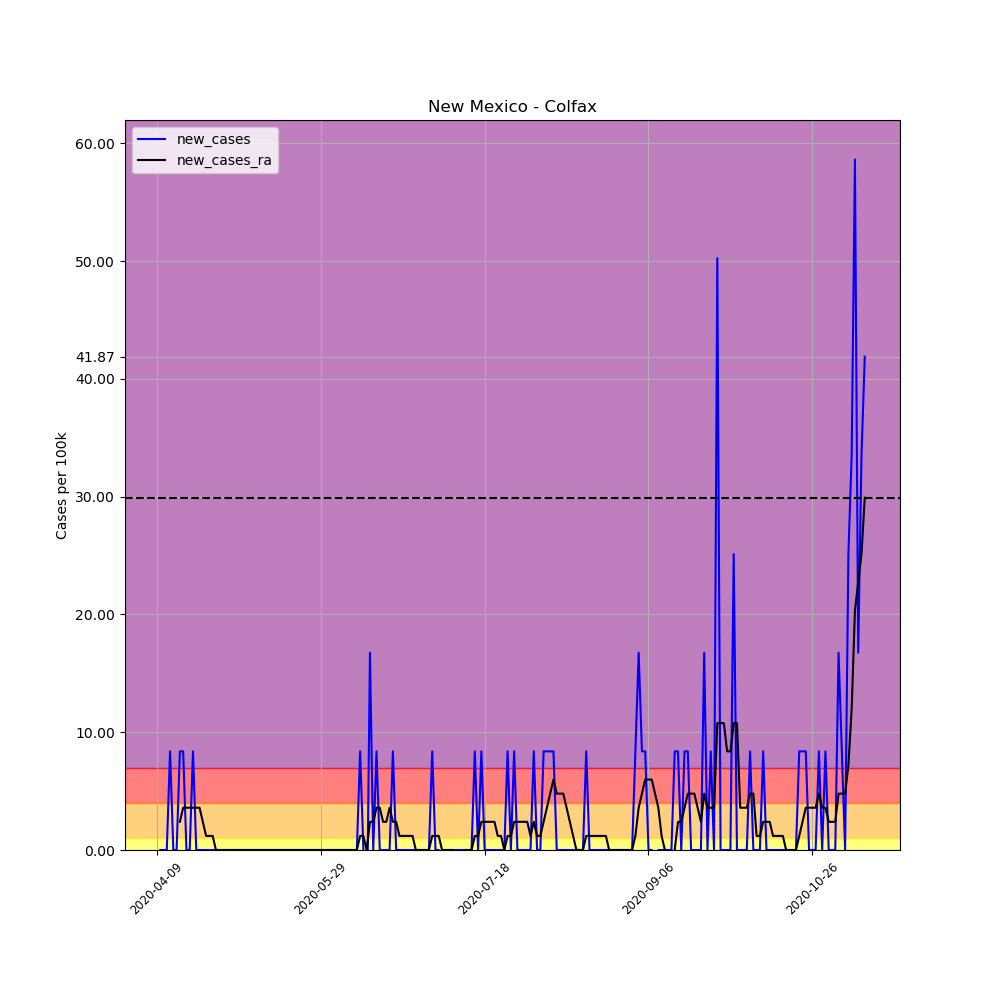

The table this chart was drawn from, first rows:
, date, county, state, fips, cases, deaths, COUNTY, STNAME, CTYNAME, POPESTIMATE2019, per_100k, per_100k_ra, new_cases, new_cases_ra
595674, 2020-04-09, Colfax, New Mexico, 35007, 1, 0, 7, New Mexico, Colfax, 11941, 8.375, , , 
595675, 2020-04-10, Colfax, New Mexico, 35007, 1, 0, 7, New Mexico, Colfax, 11941, 8.375, , 0.0, 
595676, 2020-04-11, Colfax, New Mexico, 35007, 1, 0, 7, New Mexico, Colfax, 11941, 8.375, , 0.0, 
595677, 2020-04-12, Colfax, New Mexico, 35007, 1, 0, 7, New Mexico, Colfax, 11941, 8.375, , 0.0, 
595678, 2020-04-13, Colfax, New Mexico, 35007, 2, 0, 7, New Mexico, Colfax, 11941, 16.75, , 8.375, 
595679, 2020-04-14, Colfax, New Mexico, 35007, 2, 0, 7, New Mexico, Colfax, 11941, 16.75, , 0.0, 
595680, 2020-04-15, Colfax, New Mexico, 35007, 2, 0, 7, New Mexico, Colfax, 11941, 16.75, 11.96, 0.0, 
595681, 2020-04-16, Colfax, New Mexico, 35007, 3, 0, 7, New Mexico, Colfax, 11941, 25.12, 14.36, 8.375, 2.393
595682, 2020-04-17, Colfax, New Mexico, 35007, 4, 0, 7, New Mexico, Colfax, 11941, 33.5, 17.95, 8.375, 3.589
595683, 2020-04-18, Colfax, New Mexico, 35007, 4, 0, 7, New Mexico, Colfax, 11941, 33.5, 21.53, 0.0, 3.589
595684, 2020-04-19, Colfax, New Mexico, 35007, 4, 0, 7, New Mexico, Colfax, 11941, 33.5, 25.12, 0.0, 3.589
595685, 2020-04-20, Colfax, New Mexico, 35007, 5, 0, 7, New Mexico, Colfax, 11941, 41.87, 28.71, 8.375, 3.589
595686, 2020-04-21, Colfax, New Mexico, 35007, 5, 0, 7, New Mexico, Colfax, 11941, 41.87, 32.3, 0.0, 3.589
595687, 2020-04-22, Colfax, New Mexico, 35007, 5, 0, 7, New Mexico, Colfax, 11941, 41.87, 35.89, 0.0, 3.589
595688, 2020-04-23, Colfax, New Mexico, 35007, 5, 0, 7, New Mexico, Colfax, 11941, 41.87, 38.28, 0.0, 2.393
595689, 2020-04-24, Colfax, New Mexico, 35007, 5, 0, 7, New Mexico, Colfax, 11941, 41.87, 39.48, 0.0, 1.196
595690, 2020-04-25, Colfax, New Mexico, 35007, 5, 0, 7, New Mexico, Colfax, 11941, 41.87, 40.68, 0.0, 1.196
595691, 2020-04-26, Colfax, New Mexico, 35007, 5, 0, 7, New Mexico, Colfax, 11941, 41.87, 41.87, 0.0, 1.196
595692, 2020-04-27, Colfax, New Mexico, 35007, 5, 0, 7, New Mexico, Colfax, 11941, 41.87, 41.87, 0.0, 0.0
595693, 2020-04-28, Colfax, New Mexico, 35007, 5, 0, 7, New Mexico, Colfax, 11941, 41.87, 41.87, 0.0, 0.0
595694, 2020-04-29, Colfax, New Mexico, 35007, 5, 0, 7, New Mexico, Colfax, 11941, 41.87, 41.87, 0.0, 0.0
595695, 2020-04-30, Colfax, New Mexico, 35007, 5, 0, 7, New Mexico, Colfax, 11941, 41.87, 41.87, 0.0, 0.0
595696, 2020-05-01, Colfax, New Mexico, 35007, 5, 0, 7, New Mexico, Colfax, 11941, 41.87, 41.87, 0.0, 0.0
595697, 2020-05-02, Colfax, New Mexico, 35007, 5, 0, 7, New Mexico, Colfax, 11941, 41.87, 41.87, 0.0, 0.0
595698, 2020-05-03, Colfax, New Mexico, 35007, 5, 0, 7, New Mexico, Colfax, 11941, 41.87, 41.87, 0.0, 0.0
595699, 2020-05-04, Colfax, New Mexico, 35007, 5, 0, 7, New Mexico, Colfax, 11941, 41.87, 41.87, 0.0, 0.0
595700, 2020-05-05, Colfax, New Mexico, 35007, 5, 0, 7, New Mexico, Colfax, 11941, 41.87, 41.87, 0.0, 0.0
595701, 2020-05-06, Colfax, New Mexico, 35007, 5, 0, 7, New Mexico, Colfax, 11941, 41.87, 41.87, 0.0, 0.0
595702, 2020-05-07, Colfax, New Mexico, 35007, 5, 0, 7, New Mexico, Colfax, 11941, 41.87, 41.87, 0.0, 0.0
595703, 2020-05-08, Colfax, New Mexico, 35007, 5, 0, 7, New Mexico, Colfax, 11941, 41.87, 41.87, 0.0, 0.0
595704, 2020-05-09, Colfax, New Mexico, 35007, 5, 0, 7, New Mexico, Colfax, 11941, 41.87, 41.87, 0.0, 0.0
595705, 2020-05-10, Colfax, New Mexico, 35007, 5, 0, 7, New Mexico, Colfax, 11941, 41.87, 41.87, 0.0, 0.0
595706, 2020-05-11, Colfax, New Mexico, 35007, 5, 0, 7, New Mexico, Colfax, 11941, 41.87, 41.87, 0.0, 0.0
595707, 2020-05-12, Colfax, New Mexico, 35007, 5, 0, 7, New Mexico, Colfax, 11941, 41.87, 41.87, 0.0, 0.0
595708, 2020-05-13, Colfax, New Mexico, 35007, 5, 0, 7, New Mexico, Colfax, 11941, 41.87, 41.87, 0.0, 0.0
595709, 2020-05-14, Colfax, New Mexico, 35007, 5, 0, 7, New Mexico, Colfax, 11941, 41.87, 41.87, 0.0, 0.0
595710, 2020-05-15, Colfax, New Mexico, 35007, 5, 0, 7, New Mexico, Colfax, 11941, 41.87, 41.87, 0.0, 0.0
595711, 2020-05-16, Colfax, New Mexico, 35007, 5, 0, 7, New Mexico, Colfax, 11941, 41.87, 41.87, 0.0, 0.0
595712, 2020-05-17, Colfax, New Mexico, 35007, 5, 0, 7, New Mexico, Colfax, 11941, 41.87, 41.87, 0.0, 0.0
595713, 2020-05-18, Colfax, New Mexico, 35007, 5, 0, 7, New Mexico, Colfax, 11941, 41.87, 41.87, 0.0, 0.0
595714, 2020-05-19, Colfax, New Mexico, 35007, 5, 0, 7, New Mexico, Colfax, 11941, 41.87, 41.87, 0.0, 0.0
595715, 2020-05-20, Colfax, New Mexico, 35007, 5, 0, 7, New Mexico, Colfax, 11941, 41.87, 41.87, 0.0, 0.0
595716, 2020-05-21, Colfax, New Mexico, 35007, 5, 0, 7, New Mexico, Colfax, 11941, 41.87, 41.87, 0.0, 0.0
595717, 2020-05-22, Colfax, New Mexico, 35007, 5, 0, 7, New Mexico, Colfax, 11941, 41.87, 41.87, 0.0, 0.0
595718, 2020-05-23, Colfax, New Mexico, 35007, 5, 0, 7, New Mexico, Colfax, 11941, 41.87, 41.87, 0.0, 0.0
595719, 2020-05-24, Colfax, New Mexico, 35007, 5, 0, 7, New Mexico, Colfax, 11941, 41.87, 41.87, 0.0, 0.0
595720, 2020-05-25, Colfax, New Mexico, 35007, 5, 0, 7, New Mexico, Colfax, 11941, 41.87, 41.87, 0.0, 0.0
595721, 2020-05-26, Colfax, New Mexico, 35007, 5, 0, 7, New Mexico, Colfax, 11941, 41.87, 41.87, 0.0, 0.0
595722, 2020-05-27, Colfax, New Mexico, 35007, 5, 0, 7, New Mexico, Colfax, 11941, 41.87, 41.87, 0.0, 0.0
595723, 2020-05-28, Colfax, New Mexico, 35007, 5, 0, 7, New Mexico, Colfax, 11941, 41.87, 41.87, 0.0, 0.0
595724, 2020-05-29, Colfax, New Mexico, 35007, 5, 0, 7, New Mexico, Colfax, 11941, 41.87, 41.87, 0.0, 0.0
595725, 2020-05-30, Colfax, New Mexico, 35007, 5, 0, 7, New Mexico, Colfax, 11941, 41.87, 41.87, 0.0, 0.0
595726, 2020-05-31, Colfax, New Mexico, 35007, 5, 0, 7, New Mexico, Colfax, 11941, 41.87, 41.87, 0.0, 0.0
595727, 2020-06-01, Colfax, New Mexico, 35007, 5, 0, 7, New Mexico, Colfax, 11941, 41.87, 41.87, 0.0, 0.0
595728, 2020-06-02, Colfax, New Mexico, 35007, 5, 0, 7, New Mexico, Colfax, 11941, 41.87, 41.87, 0.0, 0.0
595729, 2020-06-03, Colfax, New Mexico, 35007, 5, 0, 7, New Mexico, Colfax, 11941, 41.87, 41.87, 0.0, 0.0
595730, 2020-06-04, Colfax, New Mexico, 35007, 5, 0, 7, New Mexico, Colfax, 11941, 41.87, 41.87, 0.0, 0.0
595731, 2020-06-05, Colfax, New Mexico, 35007, 5, 0, 7, New Mexico, Colfax, 11941, 41.87, 41.87, 0.0, 0.0
595732, 2020-06-06, Colfax, New Mexico, 35007, 5, 0, 7, New Mexico, Colfax, 11941, 41.87, 41.87, 0.0, 0.0
595733, 2020-06-07, Colfax, New Mexico, 35007, 5, 0, 7, New Mexico, Colfax, 11941, 41.87, 41.87, 0.0, 0.0
... 157 more rows
